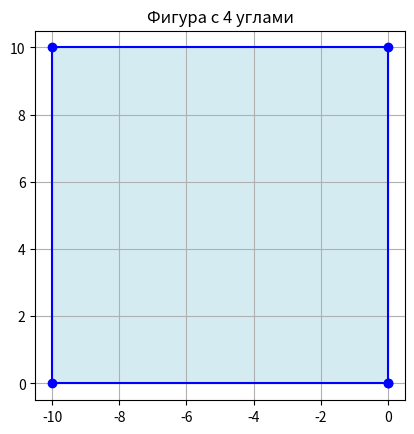
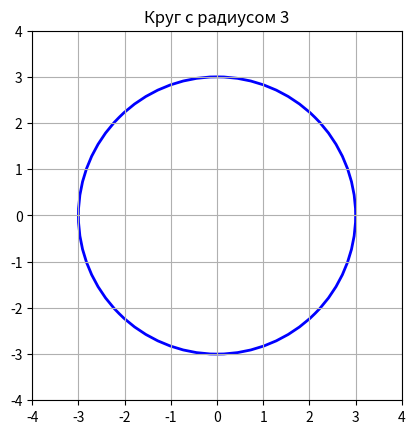
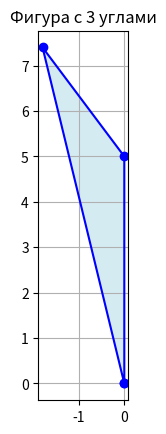

Here is the Python script that generated these plots, in order:
import matplotlib.pyplot as plt
import math

class Shapes:
    def __init__(self, n_angles, angles, sides):
        self.n_angles = n_angles
        self.angles = angles
        self.sides = sides
        self.checking()

    def get_perimetr(self):
        return sum(self.sides)

    def get_info(self):
        return f"Количество углов: {self.n_angles} \n  Значения углов в градусах: {self.angles} \n  Количество сторон: {len(self.sides)} \n  Длины сторон: {self.sides} \n  Периметр фигуры: {self.get_perimetr()}"

    def checking(self):

        for angle in self.angles:
            if angle is not None and (angle <= 0 or angle >= 360):
                raise ValueError("Углы должны быть положительны и меньше 360.")

        for side in self.sides:
            if side is None or side <= 0:
                raise ValueError("Длины сторон должны быть заданы и быть положительными.")

        if self.n_angles > 2:
            missing_angles = self.angles.count(None)
            if missing_angles == 1:
                total_sum = 180 * (self.n_angles - 2)
                known_sum = sum(angle for angle in self.angles if angle is not None)
                missing_angle = total_sum - known_sum
                if missing_angle <= 0 or missing_angle >= 360:
                    raise ValueError("Фигура с такими углами невозможна.")
                self.angles[self.angles.index(None)] = missing_angle
            elif missing_angles > 1:
                raise ValueError("Не хватает данных для восстановления углов.")

        if self.n_angles > 2:
            filtered_angles = list(filter(None, self.angles))
            total_sum = sum(filtered_angles)
            expected_sum = 180 * (self.n_angles - 2)
            if total_sum != expected_sum:
                raise ValueError("Сумма углов не соответствует количеству углов фигуры.")

    def draw(self):

        x, y = 0, 0
        angle = 0
        vertices = [(x, y)]

        for i in range(self.n_angles - 1):
            angle += self.angles[i]
            x += self.sides[i] * math.cos(math.radians(angle))
            y += self.sides[i] * math.sin(math.radians(angle))
            vertices.append((x, y))

        vertices.append((0, 0))
        x_coords, y_coords = zip(*vertices)
        plt.figure()
        plt.plot(x_coords, y_coords, marker='o', color='blue')
        plt.fill(x_coords, y_coords, color='lightblue', alpha=0.5)
        plt.title(f"Фигура с {self.n_angles} углами")
        plt.gca().set_aspect('equal', adjustable='box')
        plt.grid()
        plt.show()



class Circle(Shapes):
    def __init__(self, radius):
        if radius is None or radius <= 0:
            raise ValueError("Радиус должен быть задан положительным числом.")
        super().__init__(0, [], [radius])
        self.name = "Circle"
        self.radius = radius

    def set_sides(self, sides):
        if len(sides) != 1 or sides[0] <= 0:
            raise ValueError("Радиус должен быть положительным числом.")
        self.sides = sides
        self.radius = sides[0]

    def get_sq(self):
        return str(round(math.pi * self.radius ** 2, 3)) + "\n"

    def get_info(self):
        info = f"Фигура: {self.name} \n  Количество углов: {self.n_angles} \n  Длина радиуса: {self.sides} \n  Площадь фигуры: {self.get_sq()}"
        return info

    def draw(self):
        fig, ax = plt.subplots()
        circle = plt.Circle((0, 0), self.sides[0], fill=False, color='blue', linewidth=2)
        ax.add_patch(circle)
        ax.set_xlim(-self.sides[0] - 1, self.sides[0] + 1)
        ax.set_ylim(-self.sides[0] - 1, self.sides[0] + 1)
        ax.set_aspect('equal', 'box')
        plt.title(f"Круг с радиусом {self.sides[0]}")
        plt.grid()
        plt.show()


class Triangle(Shapes):
    def __init__(self, angles, sides):
        super().__init__(3, angles, sides)
        self.name = "Triangle"

    def checking(self):
        super().checking()
        if len(self.sides) != 3:
            raise ValueError("Треугольник должен иметь 3 стороны. \n")
        if not (self.sides[0] + self.sides[1] > self.sides[2] and
                self.sides[0] + self.sides[2] > self.sides[1] and
                self.sides[1] + self.sides[2] > self.sides[0]):
            raise ValueError("Треугольник с такими сторонами не существует. \n")

        tolerance = 0.1
        ratio1 = math.sin(math.radians(self.angles[0])) / self.sides[0]
        ratio2 = math.sin(math.radians(self.angles[1])) / self.sides[1]
        ratio3 = math.sin(math.radians(self.angles[2])) / self.sides[2]

        if not (abs(ratio1 - ratio2) < tolerance and abs(ratio1 - ratio3) < tolerance and abs(ratio2 - ratio3) < tolerance):
            raise ValueError("Такой треугольник не может существовать. Некорректный ввод сторон или углов. \n")


    def set_angles(self, angles):
        if len(angles) != 3:
            raise ValueError("Треугольник должен иметь 3 угла. \n")
        self.angles = angles
        self.checking()

    def set_sides(self, sides):
        if len(sides) != 3:
            raise ValueError("Треугольник должен иметь 3 стороны. \n")
        self.sides = sides
        self.checking()

    def get_sq(self):
        pol_per = self.get_perimetr() / 2
        a, b, c = self.angles
        x, y, z = self.sides
        square = []
        try:
            square.append(("Формула Герона", round(math.sqrt(pol_per * (pol_per - self.sides[0]) * (pol_per - self.sides[1]) * (pol_per - self.sides[2])), 3)))
            square.append(("Через две стороны и угол между ними", round(self.sides[0] * self.sides[2] * math.sin(math.radians(self.angles[1])) / 2, 3)))
            h = self.sides[0] * math.sin(math.radians(self.angles[1]))
            square.append(("Через высоту и основание", round(self.sides[2] * h / 2, 3)))
            return square
        except ValueError as e:
            return "Ошибка при находжении площади."

    def get_info(self):
        return f"Название: {self.name} \n  {super().get_info()} \n  Площадь фигуры: {self.get_sq()} \n"



class Quadrangle(Shapes):
    def __init__(self, angles, sides):
        super().__init__(4, angles, sides)
        self.name = "Quadrangle"

    def checking(self):
        super().checking()
        if len(self.angles) not in [3, 4] or len(self.sides) != 4:
            raise ValueError("Информации не достаточно для нахождения площади.")


    def set_angles(self, angles):
        if len(angles) not in [3, 4]:
            raise ValueError("Четырёхугольник должен иметь 3 или 4 угла.")
        self.angles = angles
        self.checking()

    def set_sides(self, sides):
        if len(sides) != 4:
            raise ValueError("Четырёхугольник должен иметь 4 стороны.")
        self.sides = sides
        self.checking()

    def get_sq(self):
        a, b, c, d = self.angles
        w, x, y, z = self.sides
        if a == b == c == d == 90:
            if w == x == y == z:
                return str(w * x) + " - квадрат"
            else:
                return str(w * x) + " - прямоугольник"
        elif a == c and b == d and a + b == c + d == 180:
            if w == x == y == z:
                return str(round(z * w * math.sin(math.radians(a)), 3)) + " - ромб"
            else:
                return str(round(z * w * math.sin(math.radians(a)), 3)) + " - параллелограмм"
        elif (w != y or x != z) and (a + b == c + d == 180):
            return str(round((x + z) * w * math.sin(math.radians(a)) / 2, 3)) + " - трапеция"

        else:
            s = self.get_perimetr() / 2
            try:
                # через диагонали не получилось, я воспользовалась формулой Бретшнайдера
                squ = round(math.sqrt((s - w) * (s - x) * (s - y) * (s - z) - (w * x * y * z) * (math.cos(math.radians((a + c) / 2)) * 2)), 3)
                return str(squ) + " - произвольный 4х-угольник"
            except ValueError:
                return "Некорректный ввод, площадь не может быть найдена"

    def get_info(self):
        return f"Название: {self.name} \n  {super().get_info()} \n  Площадь фигуры: {self.get_sq()} \n"



class Nangle(Shapes):
    def __init__(self, n_angles, angles=None, sides=None):
        super().__init__(n_angles, angles, sides)
        self.name = f"{n_angles}-угольник"
        self.vertices = []


    def checking(self):
        super().checking()
        if not (len(self.angles) == self.n_angles or len(self.sides) == self.n_angles):
            raise ValueError("Многоугольник должен иметь все стороны или все углы.")

    def get_sq(self):
        if not (len(self.angles) == self.n_angles and len(self.sides) == self.n_angles):
            return "Для вычисления площади необходимо задать все углы и стороны"
        vertices = [(0, 0)]
        x, y = 0, 0
        angle = 0
        for i in range(self.n_angles):
            x += self.sides[i] * math.cos(math.radians(angle))
            y += self.sides[i] * math.sin(math.radians(angle))
            vertices.append((x, y))
            angle += self.angles[i]

        square = 0
        for i in range(len(vertices)):
            j = (i + 1) % len(vertices)
            square += vertices[i][0] * vertices[j][1] - vertices[j][0] * vertices[i][1]
        square = round(abs(square) / 2, 3)
        return square

    def get_info(self):
        return f"Название: {self.name} \n  {super().get_info()}  \n  Площадь фигуры: {self.get_sq()} \n"


try:
    fig_1 = Shapes(4, [90, 90, None, 90], [10, 10, 10, 10])
    print(fig_1.get_info())
    fig_1.draw()
except ValueError as e:
    print("Фигура не может быть создана:", e)

try:
    c_1 = Circle(3)
    print(c_1.get_info())
    c_1.draw()
except ValueError as e:
    print("Фигура не может быть создана:", e)

try:
    t_1 = Triangle([90, None, 53.13], [5, 3, 4])
    print(t_1.get_info())
    t_1.draw()
except ValueError as e:
    print("Фигура не может быть создана:", e)

try:
    print("___Проверка несуществующего треугольника___")
    t_2 = Triangle([60, 70, 50], [4, 4, 6])
    print(t_2.get_info())
except ValueError as e:
    print("Фигура не может быть создана:", e)

try:
    q_3 = Quadrangle([60, 120, 150, 30], [2, 3, 3.5, 2.5]) #Пример, стороны и углы могут быть разные
    print(q_3.get_info())
    q_3.set_sides([4, 7, 2, 7])
    print(q_3.get_info())

except ValueError as e:
    print("Фигура не может быть создана:", e)

try:
    q_3 = Quadrangle([63, 12, 148, 137], [2, 3, 7, 2.5]) #Пример, стороны и углы могут быть разные
    print(q_3.get_info())
except ValueError as e:
    print("Фигура не может быть создана:", e)

try:
    n_1 = Nangle(5,[None, 77, 127, 111, 72], [4, 2.5, 3, 3, 3.5])
    print(n_1.get_info())
except ValueError as e:
    print("Фигура не может быть создана:", e)
